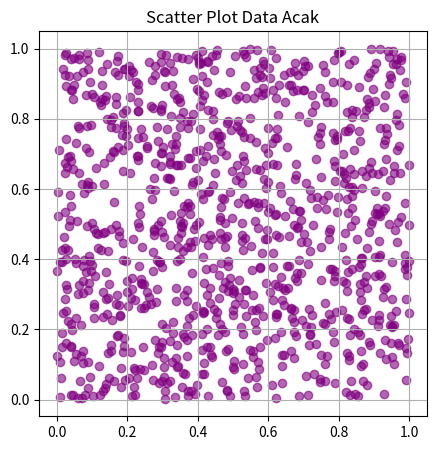

Write Python code to recreate this figure.
import matplotlib.pyplot as plt
import numpy as np

# a) data acak 1000 titik
x = np.random.rand(1000)
y = np.random.rand(1000)

# b) 5x5 inch
fig, ax = plt.subplots(figsize=(5, 5))
# c) scatter plot
ax.scatter(x, y, color='purple', alpha=0.6)
# e) judul & grid
ax.set_title("Scatter Plot Data Acak")
ax.grid(True)

plt.savefig('scatte_plot.png', dpi=300) # d) save 300 dpi
plt.show()
